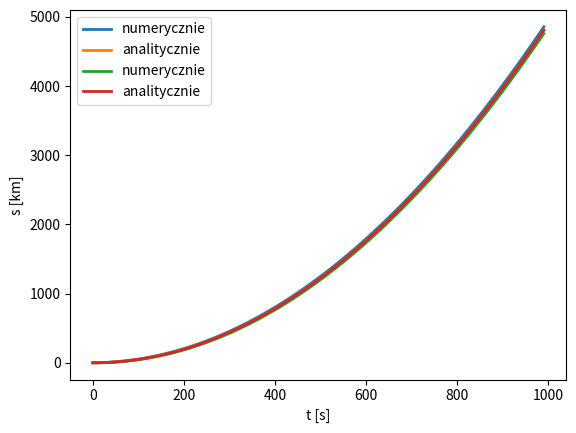

The script that saved this image:
import numpy as np
import matplotlib.pyplot as plt

global g
g = 9.81

class Rozniczkowanie:

    def spadek(self, dt):

        t = np.arange(0, 1000, dt)
        s = (0.5 * g * t ** 2) / 1E3

        x1 = []
        krok = 0

        for i in range(0, len(t)):
            x1.append(krok + g * t[i] * dt)
            krok = krok + g * t[i] * dt

        x = []

        for i in x1:
            x.append(i / 1E3)

        plt.plot(t, x, lw=2, label='numerycznie')
        plt.plot(t, s, lw=2, label='analitycznie')
        plt.xlabel("t [s]")
        plt.ylabel("s [km]")
        plt.legend(loc=2)
        plt.savefig('spad.pdf')
        plt.show()


# Bez append
    def spadek2(self, dt):

        t = np.arange(0, 1000, dt)
        s = (0.5 * g * t ** 2) / 1E3

        x = np.zeros(len(t))
        v = np.zeros(len(t))

#z definicji pochodnej
        for i in range(1, len(t)):
            v[i] = v[i - 1] + g * dt
            x[i] = x[i - 1] + v[i - 1] * dt

        x1 = []

        for i in x:
            x1.append(i / 1E3)

        plt.plot(t, x1, lw=2, label='numerycznie')
        plt.plot(t, s, lw=2, label='analitycznie')
        plt.xlabel("t [s]")
        plt.ylabel("s [km]")
        plt.legend(loc=2)
        plt.savefig('spad2.pdf')
        plt.show()

Rozniczkowanie().spadek(10)
Rozniczkowanie().spadek2(10)